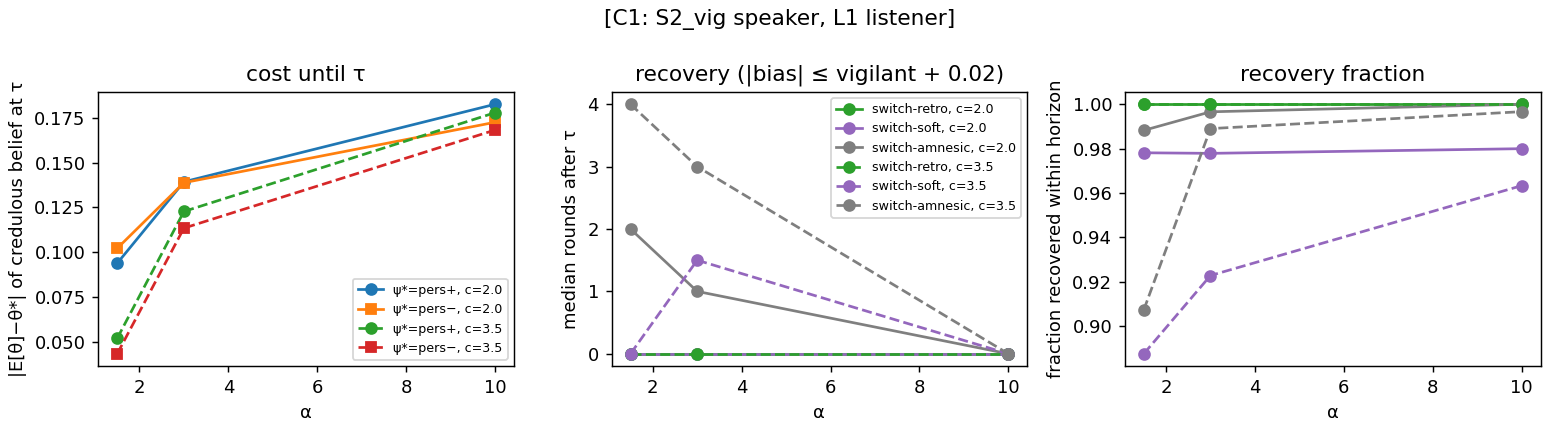

The table this chart was drawn from, first rows:
psi_star, alpha, c, switch_type, n, rate, mean_tau, median_tau, abias_cred_at_tau, bias_cred_at_tau, abias_sw_at_tau, recovery_median, recovery_mean, recovery_frac, mean_abias_sw_post, mean_abias_cred_post, mean_abias_vig_post
high, 1.5, 2.0, hard, 300, 0.9933, 26.83, 20.0, 0.09397, 0.03519, 0.08528, 0.0, 0.0, 1.0, 0.02025, 0.03662, 0.02025
high, 1.5, 2.0, hard_amnesic, 300, 0.9933, 26.83, 20.0, 0.09397, 0.03519, 0.2403, 2.0, 8.519, 0.9832, 0.03429, 0.03662, 0.02025
high, 1.5, 2.0, soft, 300, 0.9933, 26.83, 20.0, 0.09397, 0.03519, 0.0944, 0.0, 11.37, 0.9799, 0.02654, 0.03662, 0.02025
high, 1.5, 3.5, hard, 300, 0.85, 69.24, 65.0, 0.05223, 0.02136, 0.03064, 0.0, 0.0, 1.0, 0.01252, 0.03246, 0.01252
high, 1.5, 3.5, hard_amnesic, 300, 0.85, 69.24, 65.0, 0.05223, 0.02136, 0.2416, 4.0, 9.382, 0.9137, 0.05007, 0.03246, 0.01252
high, 1.5, 3.5, soft, 300, 0.85, 69.24, 65.0, 0.05223, 0.02136, 0.0525, 0.0, 10.56, 0.8627, 0.02735, 0.03246, 0.01252
high, 3.0, 2.0, hard, 300, 0.98, 14.45, 6.0, 0.1393, 0.07541, 0.1282, 0.0, 0.0, 1.0, 0.02959, 0.06245, 0.02959
high, 3.0, 2.0, hard_amnesic, 300, 0.98, 14.45, 6.0, 0.1393, 0.07541, 0.2408, 1.0, 5.631, 0.9966, 0.03812, 0.06245, 0.02959
high, 3.0, 2.0, soft, 300, 0.98, 14.45, 6.0, 0.1393, 0.07541, 0.1391, 0.0, 11.56, 0.9864, 0.0366, 0.06245, 0.02959
high, 3.0, 3.5, hard, 300, 0.8967, 29.04, 19.0, 0.1228, 0.07698, 0.09055, 0.0, 0.0, 1.0, 0.02499, 0.06356, 0.02499
high, 3.0, 3.5, hard_amnesic, 300, 0.8967, 29.04, 19.0, 0.1228, 0.07698, 0.2446, 3.0, 8.944, 0.9926, 0.04072, 0.06356, 0.02499
high, 3.0, 3.5, soft, 300, 0.8967, 29.04, 19.0, 0.1228, 0.07698, 0.1224, 2.0, 19.74, 0.9182, 0.0431, 0.06356, 0.02499
high, 10.0, 2.0, hard, 300, 1.0, 3.163, 1.0, 0.1824, 0.1212, 0.1749, 0.0, 0.0, 1.0, 0.09836, 0.106, 0.09836
high, 10.0, 2.0, hard_amnesic, 300, 1.0, 3.163, 1.0, 0.1824, 0.1212, 0.24, 0.0, 2.267, 1.0, 0.1024, 0.106, 0.09836
high, 10.0, 2.0, soft, 300, 1.0, 3.163, 1.0, 0.1824, 0.1212, 0.1839, 0.0, 5.463, 0.98, 0.1067, 0.106, 0.09836
high, 10.0, 3.5, hard, 300, 1.0, 5.4, 1.0, 0.1777, 0.1194, 0.1672, 0.0, 0.0, 1.0, 0.09779, 0.1055, 0.09779
high, 10.0, 3.5, hard_amnesic, 300, 1.0, 5.4, 1.0, 0.1777, 0.1194, 0.24, 0.0, 2.245, 0.9933, 0.1032, 0.1055, 0.09779
high, 10.0, 3.5, soft, 300, 1.0, 5.4, 1.0, 0.1777, 0.1194, 0.1792, 0.0, 6.268, 0.97, 0.1073, 0.1055, 0.09779
low, 1.5, 2.0, hard, 300, 0.99, 26.1, 19.0, 0.1023, -0.04108, 0.09307, 0.0, 0.0, 1.0, 0.02137, 0.03567, 0.02137
low, 1.5, 2.0, hard_amnesic, 300, 0.99, 26.1, 19.0, 0.1023, -0.04108, 0.2404, 2.0, 7.268, 0.9933, 0.03341, 0.03567, 0.02137
low, 1.5, 2.0, soft, 300, 0.99, 26.1, 19.0, 0.1023, -0.04108, 0.1025, 0.0, 9.407, 0.9764, 0.02768, 0.03567, 0.02137
low, 1.5, 3.5, hard, 300, 0.8767, 75.81, 75.0, 0.04362, -0.01371, 0.02629, 0.0, 0.0, 1.0, 0.01369, 0.0288, 0.01369
low, 1.5, 3.5, hard_amnesic, 300, 0.8767, 75.81, 75.0, 0.04362, -0.01371, 0.2418, 4.0, 8.97, 0.9011, 0.0516, 0.0288, 0.01369
low, 1.5, 3.5, soft, 300, 0.8767, 75.81, 75.0, 0.04362, -0.01371, 0.04386, 0.0, 9.621, 0.9125, 0.02427, 0.0288, 0.01369
low, 3.0, 2.0, hard, 300, 0.98, 13.52, 6.0, 0.1388, -0.07032, 0.1273, 0.0, 0.0, 1.0, 0.02748, 0.06156, 0.02748
low, 3.0, 2.0, hard_amnesic, 300, 0.98, 13.52, 6.0, 0.1388, -0.07032, 0.2408, 1.0, 5.386, 0.9966, 0.03402, 0.06156, 0.02748
low, 3.0, 2.0, soft, 300, 0.98, 13.52, 6.0, 0.1388, -0.07032, 0.1376, 0.0, 10.98, 0.9694, 0.03391, 0.06156, 0.02748
low, 3.0, 3.5, hard, 300, 0.92, 28.77, 19.0, 0.1135, -0.06972, 0.08508, 0.0, 0.0, 1.0, 0.02319, 0.06185, 0.02319
low, 3.0, 3.5, hard_amnesic, 300, 0.92, 28.77, 19.0, 0.1135, -0.06972, 0.2435, 3.0, 8.397, 0.9855, 0.03672, 0.06185, 0.02319
low, 3.0, 3.5, soft, 300, 0.92, 28.77, 19.0, 0.1135, -0.06972, 0.1133, 1.0, 16.94, 0.9275, 0.03728, 0.06185, 0.02319
low, 10.0, 2.0, hard, 300, 1.0, 3.967, 1.0, 0.1724, -0.1146, 0.1684, 0.0, 0.0, 1.0, 0.0985, 0.1152, 0.0985
low, 10.0, 2.0, hard_amnesic, 300, 1.0, 3.967, 1.0, 0.1724, -0.1146, 0.24, 0.0, 2.833, 1.0, 0.1039, 0.1152, 0.0985
low, 10.0, 2.0, soft, 300, 1.0, 3.967, 1.0, 0.1724, -0.1146, 0.1734, 0.0, 3.633, 0.98, 0.1057, 0.1152, 0.0985
low, 10.0, 3.5, hard, 300, 1.0, 6.187, 1.0, 0.1681, -0.1179, 0.1579, 0.0, 0.0, 1.0, 0.09789, 0.1148, 0.09789
low, 10.0, 3.5, hard_amnesic, 300, 1.0, 6.187, 1.0, 0.1681, -0.1179, 0.24, 0.0, 3.02, 1.0, 0.1045, 0.1148, 0.09789
low, 10.0, 3.5, soft, 300, 1.0, 6.187, 1.0, 0.1681, -0.1179, 0.1692, 0.0, 4.307, 0.9567, 0.1066, 0.1148, 0.09789
